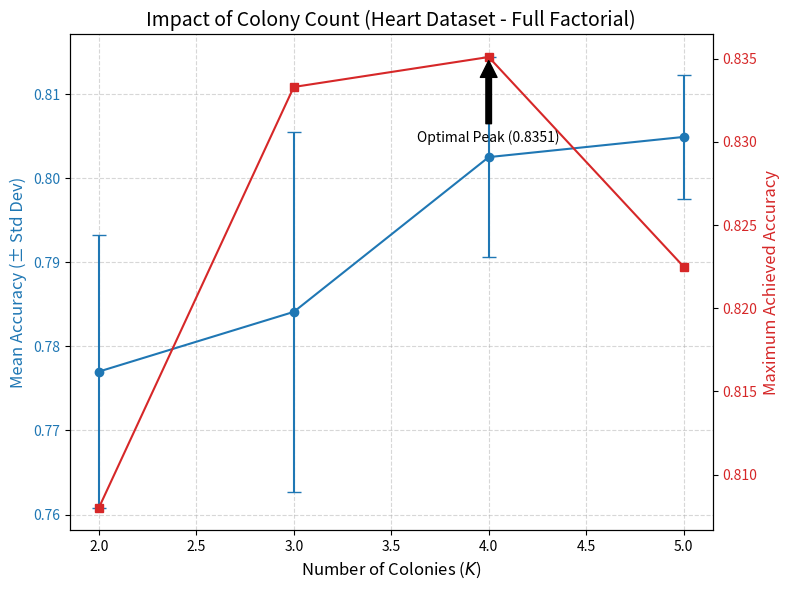

Reproduce this figure in Python.
import matplotlib.pyplot as plt
import numpy as np

# Data from Full Factorial Sweep (Heart Dataset)
n_colonies = np.array([2, 3, 4, 5])
mean_acc = np.array([0.7770, 0.7841, 0.8025, 0.8049])
std_dev = np.array([0.0162, 0.0214, 0.0119, 0.0074])
max_acc = np.array([0.8080, 0.8333, 0.8351, 0.8225]) # Derived from "Range" and "Top Configs" logic

fig, ax1 = plt.subplots(figsize=(8, 6))

# Plot Mean Accuracy (Blue)
color = 'tab:blue'
ax1.set_xlabel('Number of Colonies ($K$)', fontsize=12)
ax1.set_ylabel('Mean Accuracy (± Std Dev)', color=color, fontsize=12)
ax1.errorbar(n_colonies, mean_acc, yerr=std_dev, fmt='-o', color=color, capsize=5, label='Mean Accuracy')
ax1.tick_params(axis='y', labelcolor=color)
ax1.grid(True, linestyle='--', alpha=0.5)

# Plot Max Accuracy (Red)
ax2 = ax1.twinx()
color = 'tab:red'
ax2.set_ylabel('Maximum Achieved Accuracy', color=color, fontsize=12)
ax2.plot(n_colonies, max_acc, '-s', color=color, label='Max Accuracy')
ax2.tick_params(axis='y', labelcolor=color)

# Annotate the Winner
plt.annotate('Optimal Peak (0.8351)', xy=(4, 0.8351), xytext=(4, 0.8300),
             arrowprops=dict(facecolor='black', shrink=0.05), ha='center')

plt.title('Impact of Colony Count (Heart Dataset - Full Factorial)', fontsize=14)
fig.tight_layout()
plt.savefig('colony_sensitivity_factorial.png', dpi=300)
plt.show()
